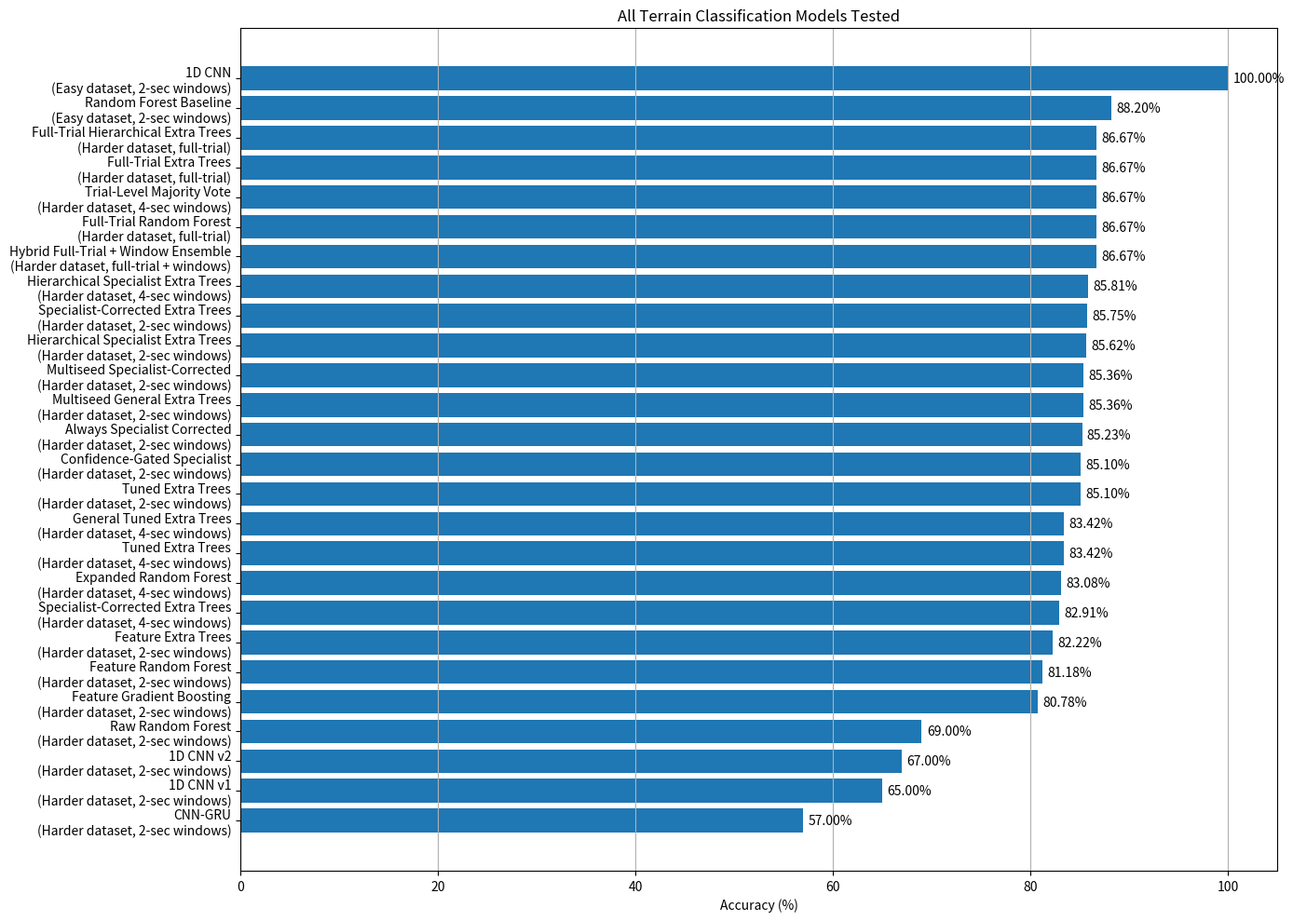
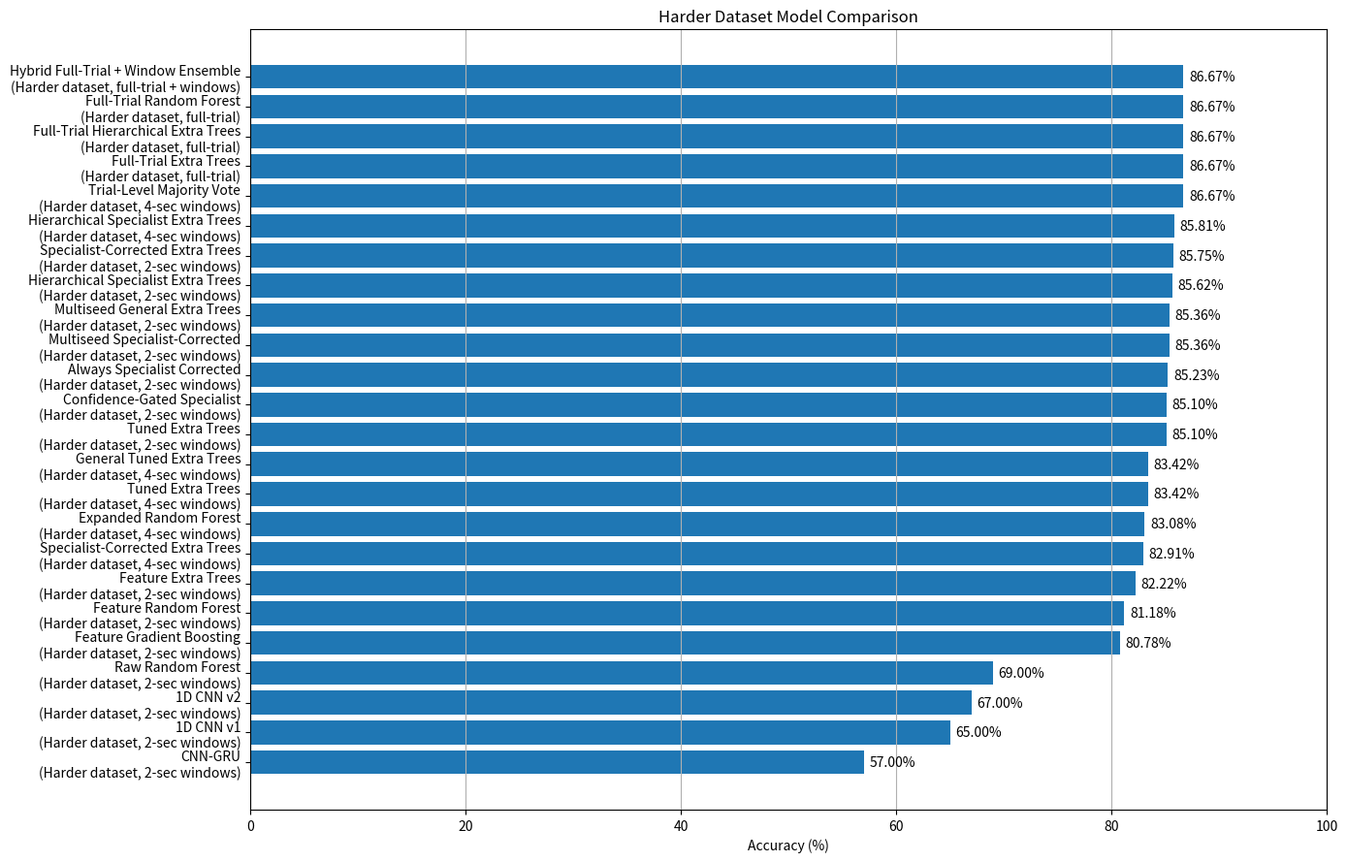

Here is the Python script that generated these plots, in order:
import os
import pandas as pd
import matplotlib.pyplot as plt


RESULTS_FOLDER = "results/model_comparison"


def main():
    os.makedirs(RESULTS_FOLDER, exist_ok=True)

    # Accuracies we have recorded during the project.
    # Notes:
    # - "Easy dataset" results came before we made the synthetic data harder.
    # - "2-sec windows" and "4-sec windows" are different input settings.
    # - "Trial-level" means the model uses multiple windows or the full trial.
    results = [
        # Easy dataset
        {
            "model": "Random Forest Baseline",
            "setting": "Easy dataset, 2-sec windows",
            "accuracy": 88.20,
        },
        {
            "model": "1D CNN",
            "setting": "Easy dataset, 2-sec windows",
            "accuracy": 100.00,
        },

        # Harder dataset, raw window models
        {
            "model": "Raw Random Forest",
            "setting": "Harder dataset, 2-sec windows",
            "accuracy": 69.00,
        },
        {
            "model": "1D CNN v1",
            "setting": "Harder dataset, 2-sec windows",
            "accuracy": 65.00,
        },
        {
            "model": "1D CNN v2",
            "setting": "Harder dataset, 2-sec windows",
            "accuracy": 67.00,
        },
        {
            "model": "CNN-GRU",
            "setting": "Harder dataset, 2-sec windows",
            "accuracy": 57.00,
        },

        # Harder dataset, feature models
        {
            "model": "Feature Gradient Boosting",
            "setting": "Harder dataset, 2-sec windows",
            "accuracy": 80.78,
        },
        {
            "model": "Feature Random Forest",
            "setting": "Harder dataset, 2-sec windows",
            "accuracy": 81.18,
        },
        {
            "model": "Feature Extra Trees",
            "setting": "Harder dataset, 2-sec windows",
            "accuracy": 82.22,
        },
        {
            "model": "Tuned Extra Trees",
            "setting": "Harder dataset, 2-sec windows",
            "accuracy": 85.10,
        },
        {
            "model": "Specialist-Corrected Extra Trees",
            "setting": "Harder dataset, 2-sec windows",
            "accuracy": 85.75,
        },
        {
            "model": "Hierarchical Specialist Extra Trees",
            "setting": "Harder dataset, 2-sec windows",
            "accuracy": 85.62,
        },
        {
            "model": "Confidence-Gated Specialist",
            "setting": "Harder dataset, 2-sec windows",
            "accuracy": 85.10,
        },
        {
            "model": "Always Specialist Corrected",
            "setting": "Harder dataset, 2-sec windows",
            "accuracy": 85.23,
        },
        {
            "model": "Multiseed General Extra Trees",
            "setting": "Harder dataset, 2-sec windows",
            "accuracy": 85.36,
        },
        {
            "model": "Multiseed Specialist-Corrected",
            "setting": "Harder dataset, 2-sec windows",
            "accuracy": 85.36,
        },

        # 4-second window experiments
        {
            "model": "Tuned Extra Trees",
            "setting": "Harder dataset, 4-sec windows",
            "accuracy": 83.42,
        },
        {
            "model": "Expanded Random Forest",
            "setting": "Harder dataset, 4-sec windows",
            "accuracy": 83.08,
        },
        {
            "model": "General Tuned Extra Trees",
            "setting": "Harder dataset, 4-sec windows",
            "accuracy": 83.42,
        },
        {
            "model": "Specialist-Corrected Extra Trees",
            "setting": "Harder dataset, 4-sec windows",
            "accuracy": 82.91,
        },
        {
            "model": "Hierarchical Specialist Extra Trees",
            "setting": "Harder dataset, 4-sec windows",
            "accuracy": 85.81,
        },

        # Trial-level models
        {
            "model": "Trial-Level Majority Vote",
            "setting": "Harder dataset, 4-sec windows",
            "accuracy": 86.67,
        },
        {
            "model": "Full-Trial Extra Trees",
            "setting": "Harder dataset, full-trial",
            "accuracy": 86.67,
        },
        {
            "model": "Full-Trial Hierarchical Extra Trees",
            "setting": "Harder dataset, full-trial",
            "accuracy": 86.67,
        },
        {
            "model": "Full-Trial Random Forest",
            "setting": "Harder dataset, full-trial",
            "accuracy": 86.67,
        },
        {
            "model": "Hybrid Full-Trial + Window Ensemble",
            "setting": "Harder dataset, full-trial + windows",
            "accuracy": 86.67,
        },
    ]

    df = pd.DataFrame(results)

    # Sort by accuracy for the main comparison plot
    df_sorted = df.sort_values("accuracy", ascending=True)

    # Save CSV summary
    csv_path = os.path.join(RESULTS_FOLDER, "all_model_comparison.csv")
    df.sort_values("accuracy", ascending=False).to_csv(csv_path, index=False)

    # Save text summary
    summary_path = os.path.join(RESULTS_FOLDER, "all_model_comparison_summary.txt")

    with open(summary_path, "w") as f:
        f.write("All Model Comparison Summary\n")
        f.write("============================\n\n")

        for _, row in df.sort_values("accuracy", ascending=False).iterrows():
            f.write(
                f"{row['accuracy']:.2f}% | "
                f"{row['model']} | "
                f"{row['setting']}\n"
            )

        best_row = df.loc[df["accuracy"].idxmax()]

        f.write("\nBest recorded result:\n")
        f.write(
            f"{best_row['model']} "
            f"({best_row['setting']}): "
            f"{best_row['accuracy']:.2f}%\n"
        )

        f.write("\nImportant note:\n")
        f.write(
            "The easy dataset results are not directly comparable to the harder dataset results. "
            "The harder dataset is more realistic because it includes overlapping terrain behavior, "
            "sensor noise, drift, trial variation, and less separable terrain signatures.\n"
        )

    # Plot all models
    plt.figure(figsize=(14, 10))

    labels = [
        f"{row['model']}\n({row['setting']})"
        for _, row in df_sorted.iterrows()
    ]

    plt.barh(labels, df_sorted["accuracy"])
    plt.xlabel("Accuracy (%)")
    plt.title("All Terrain Classification Models Tested")
    plt.xlim(0, 105)
    plt.grid(axis="x")

    for i, accuracy in enumerate(df_sorted["accuracy"]):
        plt.text(accuracy + 0.5, i, f"{accuracy:.2f}%", va="center")

    plt.tight_layout()

    plot_path = os.path.join(RESULTS_FOLDER, "all_model_comparison.png")
    plt.savefig(plot_path)
    plt.close()

    # Plot only harder dataset results, excluding the easy dataset
    hard_df = df[~df["setting"].str.contains("Easy dataset")].copy()
    hard_df_sorted = hard_df.sort_values("accuracy", ascending=True)

    plt.figure(figsize=(14, 9))

    hard_labels = [
        f"{row['model']}\n({row['setting']})"
        for _, row in hard_df_sorted.iterrows()
    ]

    plt.barh(hard_labels, hard_df_sorted["accuracy"])
    plt.xlabel("Accuracy (%)")
    plt.title("Harder Dataset Model Comparison")
    plt.xlim(0, 100)
    plt.grid(axis="x")

    for i, accuracy in enumerate(hard_df_sorted["accuracy"]):
        plt.text(accuracy + 0.5, i, f"{accuracy:.2f}%", va="center")

    plt.tight_layout()

    hard_plot_path = os.path.join(RESULTS_FOLDER, "harder_dataset_model_comparison.png")
    plt.savefig(hard_plot_path)
    plt.close()

    print(f"Saved full comparison plot to: {plot_path}")
    print(f"Saved harder dataset plot to: {hard_plot_path}")
    print(f"Saved CSV summary to: {csv_path}")
    print(f"Saved text summary to: {summary_path}")


if __name__ == "__main__":
    main()
